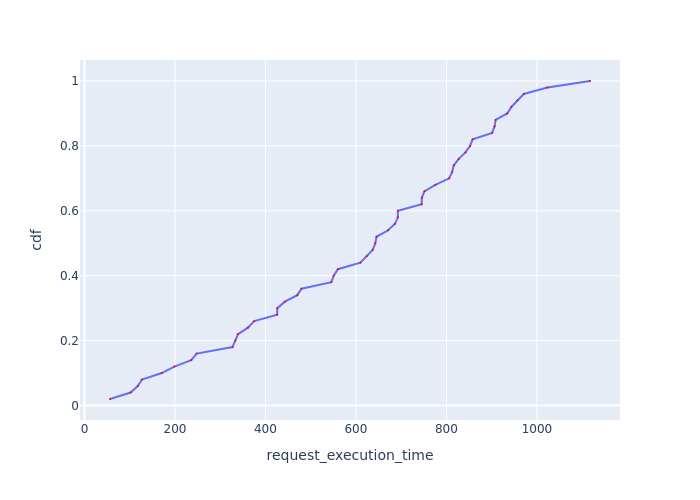

Values plotted in this chart, from the file beside it:
Request Id, request_execution_time, cdf
0_0, 56.42, 0.02
0_4, 102, 0.04
0_8, 117.9, 0.06
0_2, 127.2, 0.08
0_14, 170.8, 0.1
0_3, 198.7, 0.12
0_9, 236, 0.14
0_47, 247.8, 0.16
0_7, 327.3, 0.18
0_42, 333.7, 0.2
0_6, 339.3, 0.22
0_25, 361.3, 0.24
0_1, 375.3, 0.26
0_34, 426, 0.28
0_36, 426.1, 0.3
0_5, 442.9, 0.32
0_17, 470.4, 0.34
0_20, 479.6, 0.36
0_39, 545.6, 0.38
0_24, 551, 0.4
0_41, 560, 0.42
0_23, 609.8, 0.44
0_45, 623.6, 0.46
0_26, 637.3, 0.48
0_33, 642.7, 0.5
0_18, 645.5, 0.52
0_12, 671.2, 0.54
0_21, 686.3, 0.56
0_44, 692.6, 0.58
0_28, 692.7, 0.6
0_27, 745.4, 0.62
0_46, 745.6, 0.64
0_43, 751.4, 0.66
0_11, 775.5, 0.68
0_40, 806, 0.7
0_10, 812.7, 0.72
0_48, 816.2, 0.74
0_30, 827.2, 0.76
0_38, 842, 0.78
0_15, 852.3, 0.8
0_29, 857.9, 0.82
0_37, 901.1, 0.84
0_32, 906.4, 0.86
0_13, 908.7, 0.88
0_19, 934.4, 0.9
0_22, 943.6, 0.92
0_35, 957.1, 0.94
0_49, 971.1, 0.96
0_31, 1023, 0.98
0_16, 1117, 1.0
